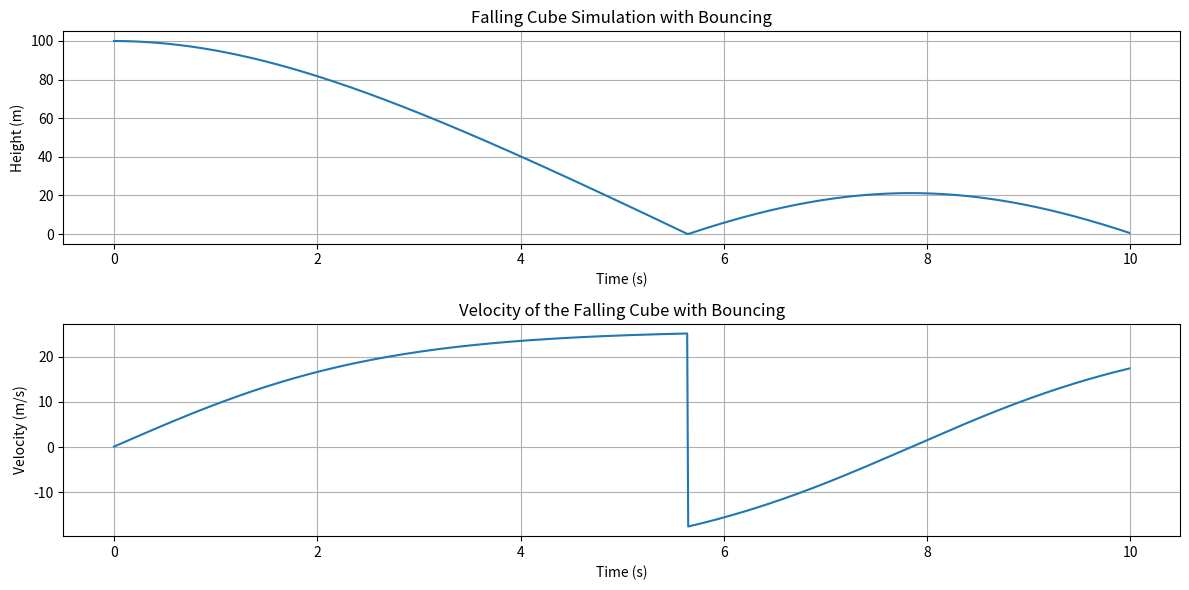

The script that saved this image:
import numpy as np
import matplotlib.pyplot as plt

# Constants
g = 9.81  # acceleration due to gravity (m/s^2)
rho = 1.225  # air density (kg/m^3)
C_d = 1.2  # drag coefficient
s = 0.1  # side length of the cube (m)
m = 0.5  # mass of the cube (kg)
dt = 0.01  # time step (s)
e = 0.7  # coefficient of restitution (energy loss factor)

# Initialize variables
y = 100.0  # initial height (m)
v = 0.0  # initial velocity (m/s)
positions = []  # to store positions for plotting
velocities = []  # to store velocities for plotting

for t in np.arange(0, 10, dt):
    # Calculate forces
    F_g = m * g  # gravitational force
    A = s ** 2  # cross-sectional area
    F_d = 0.5 * C_d * rho * A * v**2  # drag force

    # Net force
    F_net = F_g - F_d

    # Acceleration
    a = F_net / m

    # Update velocity and position
    v += a * dt
    y -= v * dt  # subtract because y decreases as it falls

    # Check for collision with the ground
    if y <= 0:
        y = 0  # Reset height to ground level
        v = -e * v  # Reverse and reduce velocity based on energy loss

    # Store values
    positions.append(y)
    velocities.append(v)

# Plot results
plt.figure(figsize=(12, 6))

plt.subplot(2, 1, 1)
plt.plot(np.arange(0, len(positions) * dt, dt), positions)
plt.title("Falling Cube Simulation with Bouncing")
plt.xlabel("Time (s)")
plt.ylabel("Height (m)")
plt.grid()

plt.subplot(2, 1, 2)
plt.plot(np.arange(0, len(velocities) * dt, dt), velocities)
plt.title("Velocity of the Falling Cube with Bouncing")
plt.xlabel("Time (s)")
plt.ylabel("Velocity (m/s)")
plt.grid()

plt.tight_layout()
plt.show()
